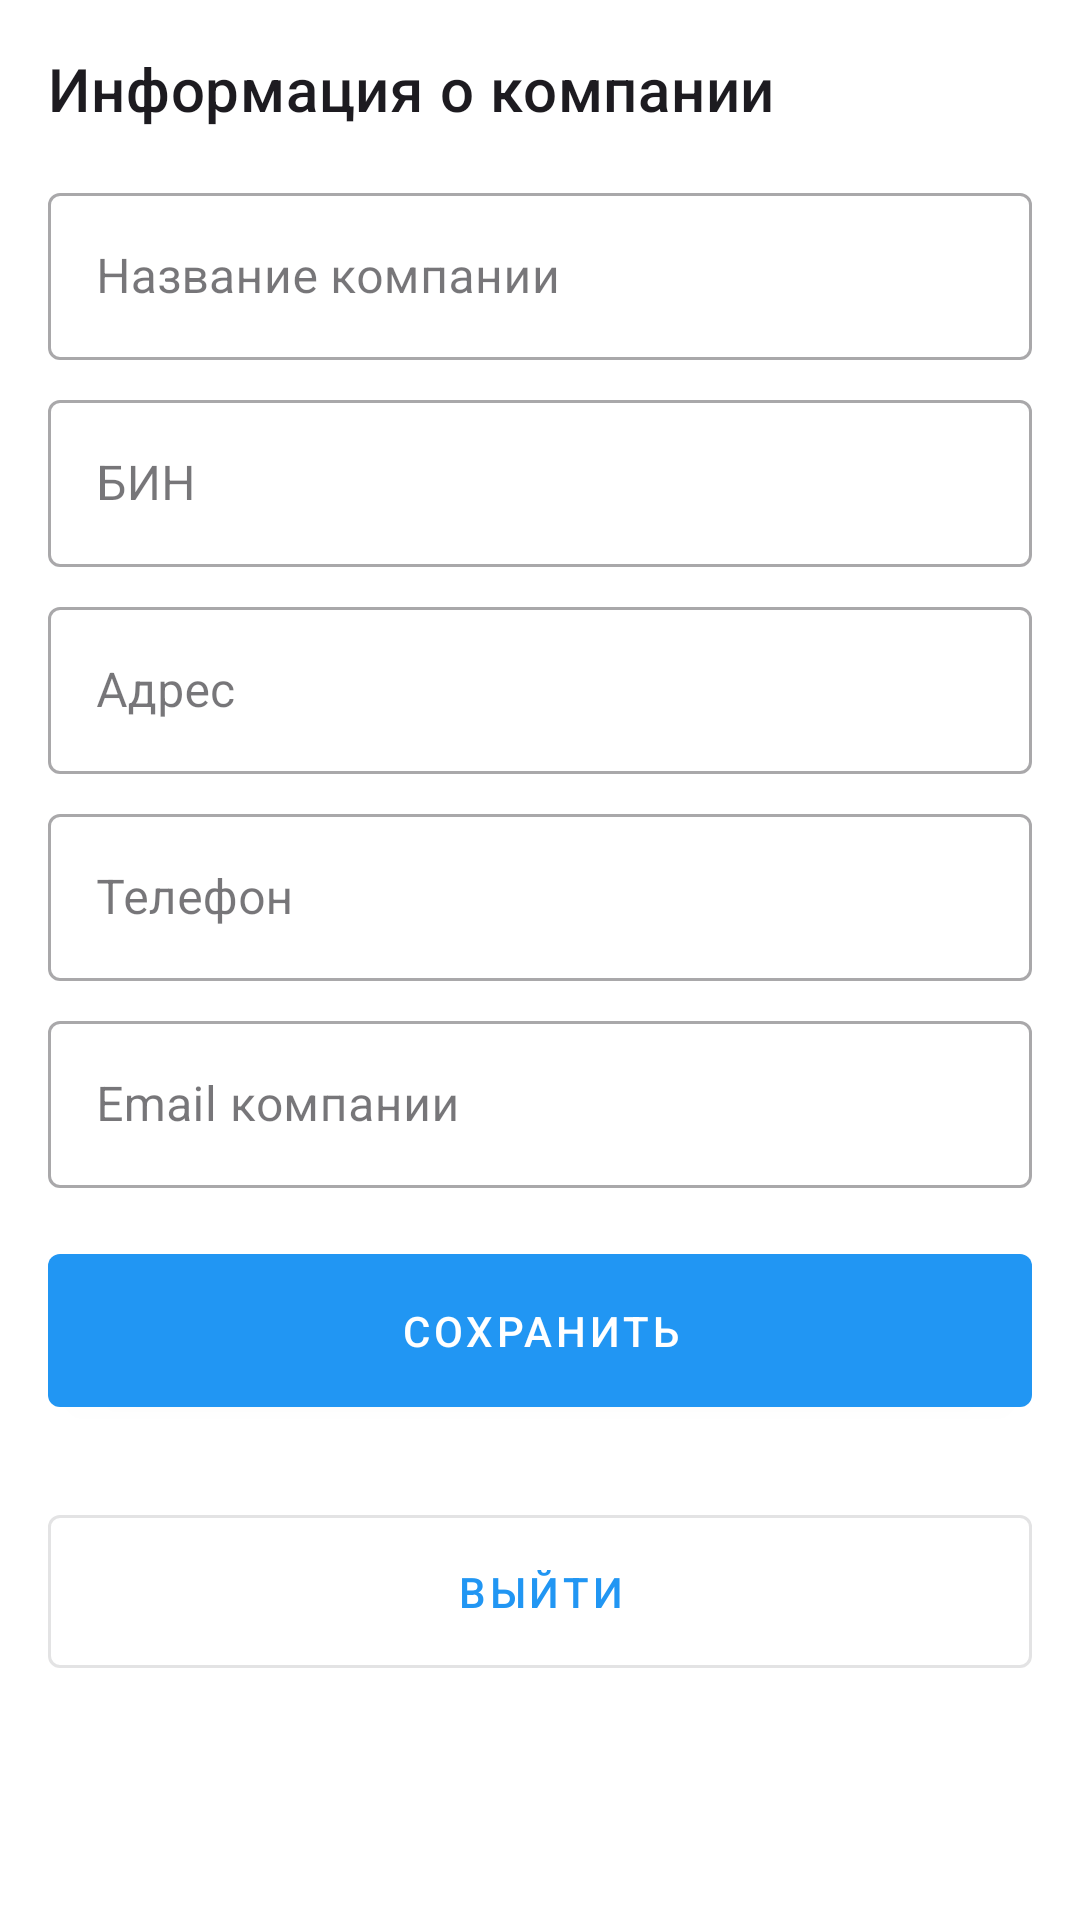

Layout XML and referenced resources for this Android screen:
<!-- AndroidManifest.xml: application theme Theme.Zsklad -->
<!-- res/layout/fragment_profile.xml -->
<?xml version="1.0" encoding="utf-8"?>
<ScrollView xmlns:android="http://schemas.android.com/apk/res/android"
    xmlns:app="http://schemas.android.com/apk/res-auto"
    android:layout_width="match_parent"
    android:layout_height="match_parent">

    <LinearLayout
        android:layout_width="match_parent"
        android:layout_height="wrap_content"
        android:orientation="vertical"
        android:padding="16dp">

        <TextView
            android:layout_width="wrap_content"
            android:layout_height="wrap_content"
            android:text="@string/company_info"
            android:textAppearance="?attr/textAppearanceHeadline6"
            android:layout_marginBottom="16dp"/>

        <com.google.android.material.textfield.TextInputLayout
            style="@style/Widget.MaterialComponents.TextInputLayout.OutlinedBox"
            android:layout_width="match_parent"
            android:layout_height="wrap_content"
            android:layout_marginBottom="8dp">
            <com.google.android.material.textfield.TextInputEditText
                android:id="@+id/edit_company_name"
                android:layout_width="match_parent"
                android:layout_height="wrap_content"
                android:hint="@string/company_name"
                android:inputType="text" />
        </com.google.android.material.textfield.TextInputLayout>

        <com.google.android.material.textfield.TextInputLayout
            style="@style/Widget.MaterialComponents.TextInputLayout.OutlinedBox"
            android:layout_width="match_parent"
            android:layout_height="wrap_content"
            android:layout_marginBottom="8dp">
            <com.google.android.material.textfield.TextInputEditText
                android:id="@+id/edit_company_bin"
                android:layout_width="match_parent"
                android:layout_height="wrap_content"
                android:hint="@string/company_bin"
                android:inputType="number"
                android:maxLength="12" />
        </com.google.android.material.textfield.TextInputLayout>

        <com.google.android.material.textfield.TextInputLayout
            style="@style/Widget.MaterialComponents.TextInputLayout.OutlinedBox"
            android:layout_width="match_parent"
            android:layout_height="wrap_content"
            android:layout_marginBottom="8dp">
            <com.google.android.material.textfield.TextInputEditText
                android:id="@+id/edit_company_address"
                android:layout_width="match_parent"
                android:layout_height="wrap_content"
                android:hint="@string/company_address"
                android:inputType="textPostalAddress" />
        </com.google.android.material.textfield.TextInputLayout>

        <com.google.android.material.textfield.TextInputLayout
            style="@style/Widget.MaterialComponents.TextInputLayout.OutlinedBox"
            android:layout_width="match_parent"
            android:layout_height="wrap_content"
            android:layout_marginBottom="8dp">
            <com.google.android.material.textfield.TextInputEditText
                android:id="@+id/edit_company_phone"
                android:layout_width="match_parent"
                android:layout_height="wrap_content"
                android:hint="@string/company_phone"
                android:inputType="phone" />
        </com.google.android.material.textfield.TextInputLayout>

        <com.google.android.material.textfield.TextInputLayout
            style="@style/Widget.MaterialComponents.TextInputLayout.OutlinedBox"
            android:layout_width="match_parent"
            android:layout_height="wrap_content"
            android:layout_marginBottom="16dp">
            <com.google.android.material.textfield.TextInputEditText
                android:id="@+id/edit_company_email"
                android:layout_width="match_parent"
                android:layout_height="wrap_content"
                android:hint="@string/company_email"
                android:inputType="textEmailAddress" />
        </com.google.android.material.textfield.TextInputLayout>

        <com.google.android.material.button.MaterialButton
            android:id="@+id/btn_save_profile"
            android:layout_width="match_parent"
            android:layout_height="wrap_content"
            android:text="@string/btn_save"
            android:layout_marginBottom="24dp"/>

        <com.google.android.material.button.MaterialButton
            android:id="@+id/btn_logout"
            style="@style/Widget.MaterialComponents.Button.OutlinedButton"
            android:layout_width="match_parent"
            android:layout_height="wrap_content"
            android:text="@string/btn_logout" />

    </LinearLayout>
</ScrollView>
<!-- resources referenced by this layout -->
<resources>
  <string name="btn_logout">Выйти</string>
  <string name="btn_save">Сохранить</string>
  <string name="company_address">Адрес</string>
  <string name="company_bin">БИН</string>
  <string name="company_email">Email компании</string>
  <string name="company_info">Информация о компании</string>
  <string name="company_name">Название компании</string>
  <string name="company_phone">Телефон</string>
  <style name="Theme.Zsklad" parent="Base.Theme.Zsklad" />
  <style name="Base.Theme.Zsklad" parent="Theme.Material3.DayNight.NoActionBar">
          <item name="colorPrimary">@color/primary</item>
          <item name="colorPrimaryDark">@color/primary_dark</item>
          <item name="colorAccent">@color/secondary</item>
          <item name="android:windowBackground">@color/white</item>
          
          
          <item name="textInputStyle">@style/Widget.MaterialComponents.TextInputLayout.OutlinedBox</item>
          
          
          <item name="materialButtonStyle">@style/Widget.App.Button</item>
      </style>
  <color name="primary">#2196F3</color>
  <color name="primary_dark">#1976D2</color>
  <color name="secondary">#F44336</color>
  <color name="white">#FFFFFF</color>
  <style name="Widget.App.Button" parent="Widget.MaterialComponents.Button">
          <item name="android:textColor">@color/white</item>
          <item name="backgroundTint">@color/primary</item>
          <item name="android:padding">16dp</item>
      </style>
</resources>
